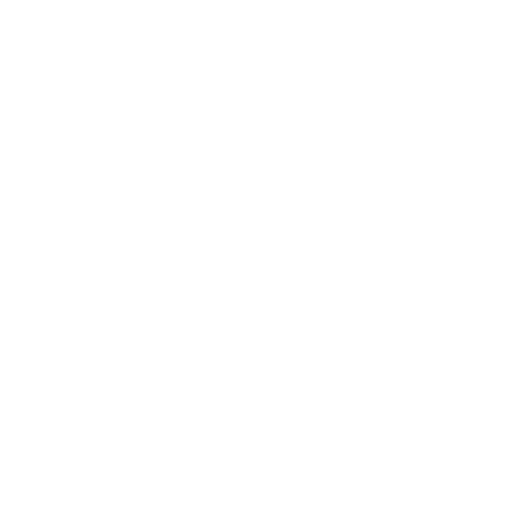
t = 0.00 s
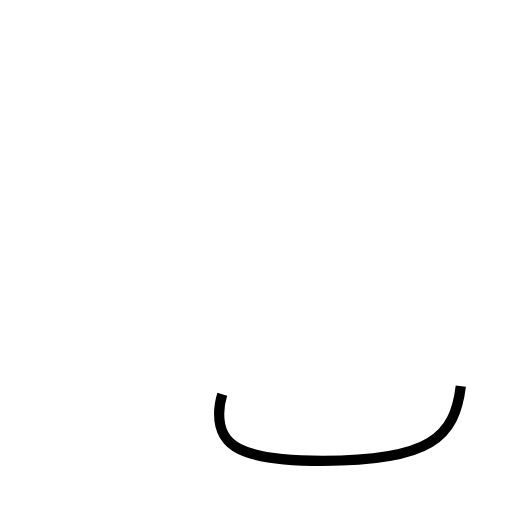
t = 0.95 s
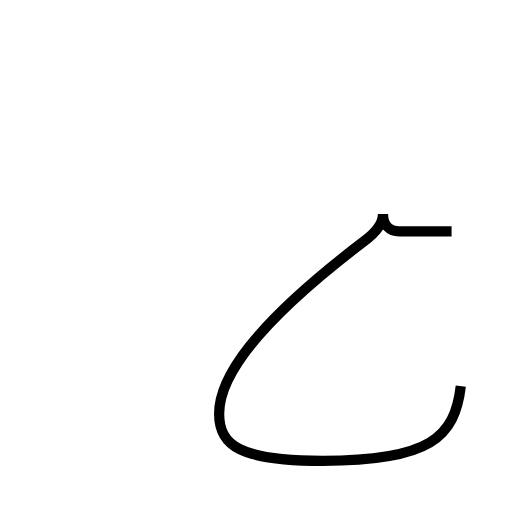
t = 1.90 s
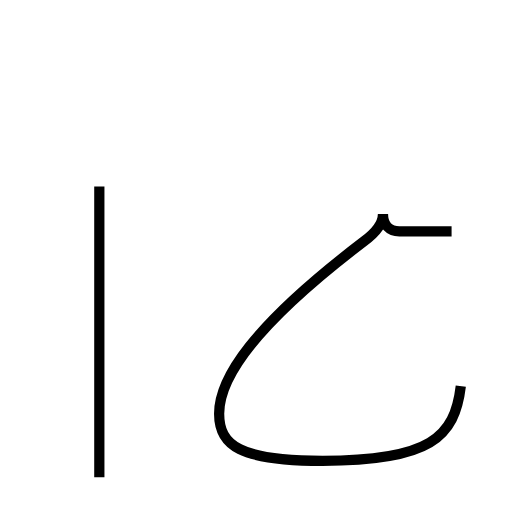
t = 2.75 s
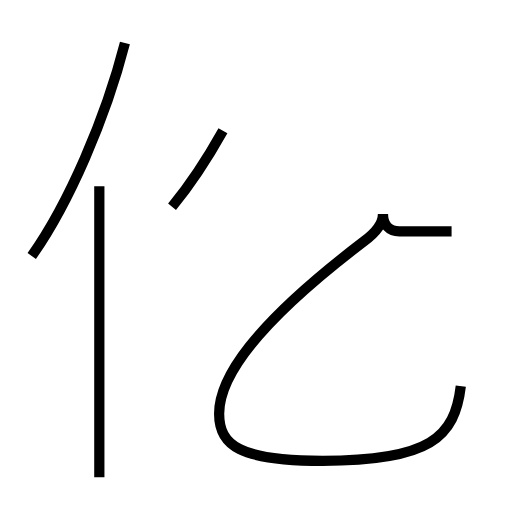
t = 3.71 s
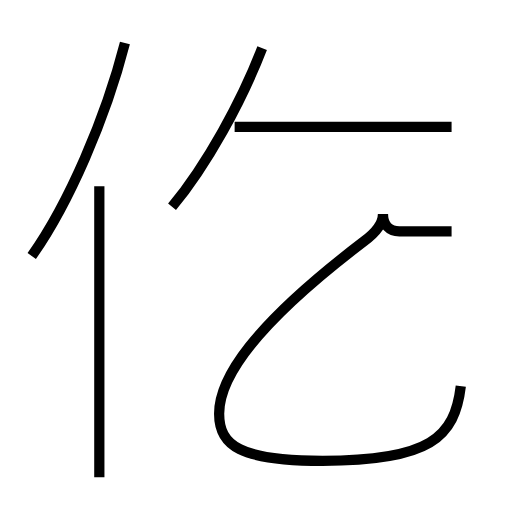
t = 4.61 s

The animated SVG that drew these frames (rendered in a browser with its animation timeline set to each time). Animation: 5 SMIL elements (animate=5); one cycle of 4.61 s.

<?xml version='1.0' encoding='utf-8'?>
<svg viewBox="0.0 -6.0 50.0 50.0" version="1.1" xmlns="http://www.w3.org/2000/svg"><rect x="-1000" y="-1000" width="2000" height="2000" stroke="white" fill="white" /><g style="fill:none;stroke:#000000;stroke-width:1"><path d="M 45.0 -6.3 C 44.4 -1.3 42.0 1.0 31.5 1.0 C 23.4 1.0 21.4 -0.5 21.4 -3.6 C 21.4 -7.0 24.6 -12.1 35.5 -20.4 C 36.6 -21.2 37.4 -22.2 37.4 -23.1 C 37.4 -22.1 38.0 -21.4 39.0 -21.4 L 44.1 -21.4 " transform="translate(0.0 38.0)" stroke-dasharray="63.41220874440438" stroke-dashoffset="63.41220874440438"><animate attributeName="stroke-dashoffset" from="63.41220874440438" to="0" dur="1.9023662623321314s" begin="0s; anim_end.end" fill="freeze" id="anim0" /></path><path d="M 9.7 2.6 L 9.7 -25.8 " transform="translate(0.0 38.0)" stroke-dasharray="28.400000000000002" stroke-dashoffset="28.400000000000002"><animate attributeName="stroke-dashoffset" from="28.400000000000002" to="0" dur="0.852s" begin="anim0.end" fill="freeze" id="anim1" /></path><path d="M 3.1 -19.0 C 6.7 -24.1 10.3 -32.4 12.2 -39.8 " transform="translate(0.0 38.0)" stroke-dasharray="22.809610936853993" stroke-dashoffset="22.809610936853993"><animate attributeName="stroke-dashoffset" from="22.809610936853993" to="0" dur="0.6842883281056198s" begin="anim1.end" fill="freeze" id="anim2" /></path><path d="M 16.8 -23.8 C 20.2 -27.9 23.6 -34.1 25.6 -39.3 " transform="translate(0.0 38.0)" stroke-dasharray="17.891736895139125" stroke-dashoffset="17.891736895139125"><animate attributeName="stroke-dashoffset" from="17.891736895139125" to="0" dur="0.5367521068541737s" begin="anim2.end" fill="freeze" id="anim3" /></path><path d="M 44.1 -31.6 L 22.9 -31.6" transform="translate(0.0 38.0)" stroke-dasharray="21.200000000000003" stroke-dashoffset="21.200000000000003"><animate attributeName="stroke-dashoffset" from="21.200000000000003" to="0" dur="0.636s" begin="anim3.end" fill="freeze" id="anim_end" /></path></g></svg>
